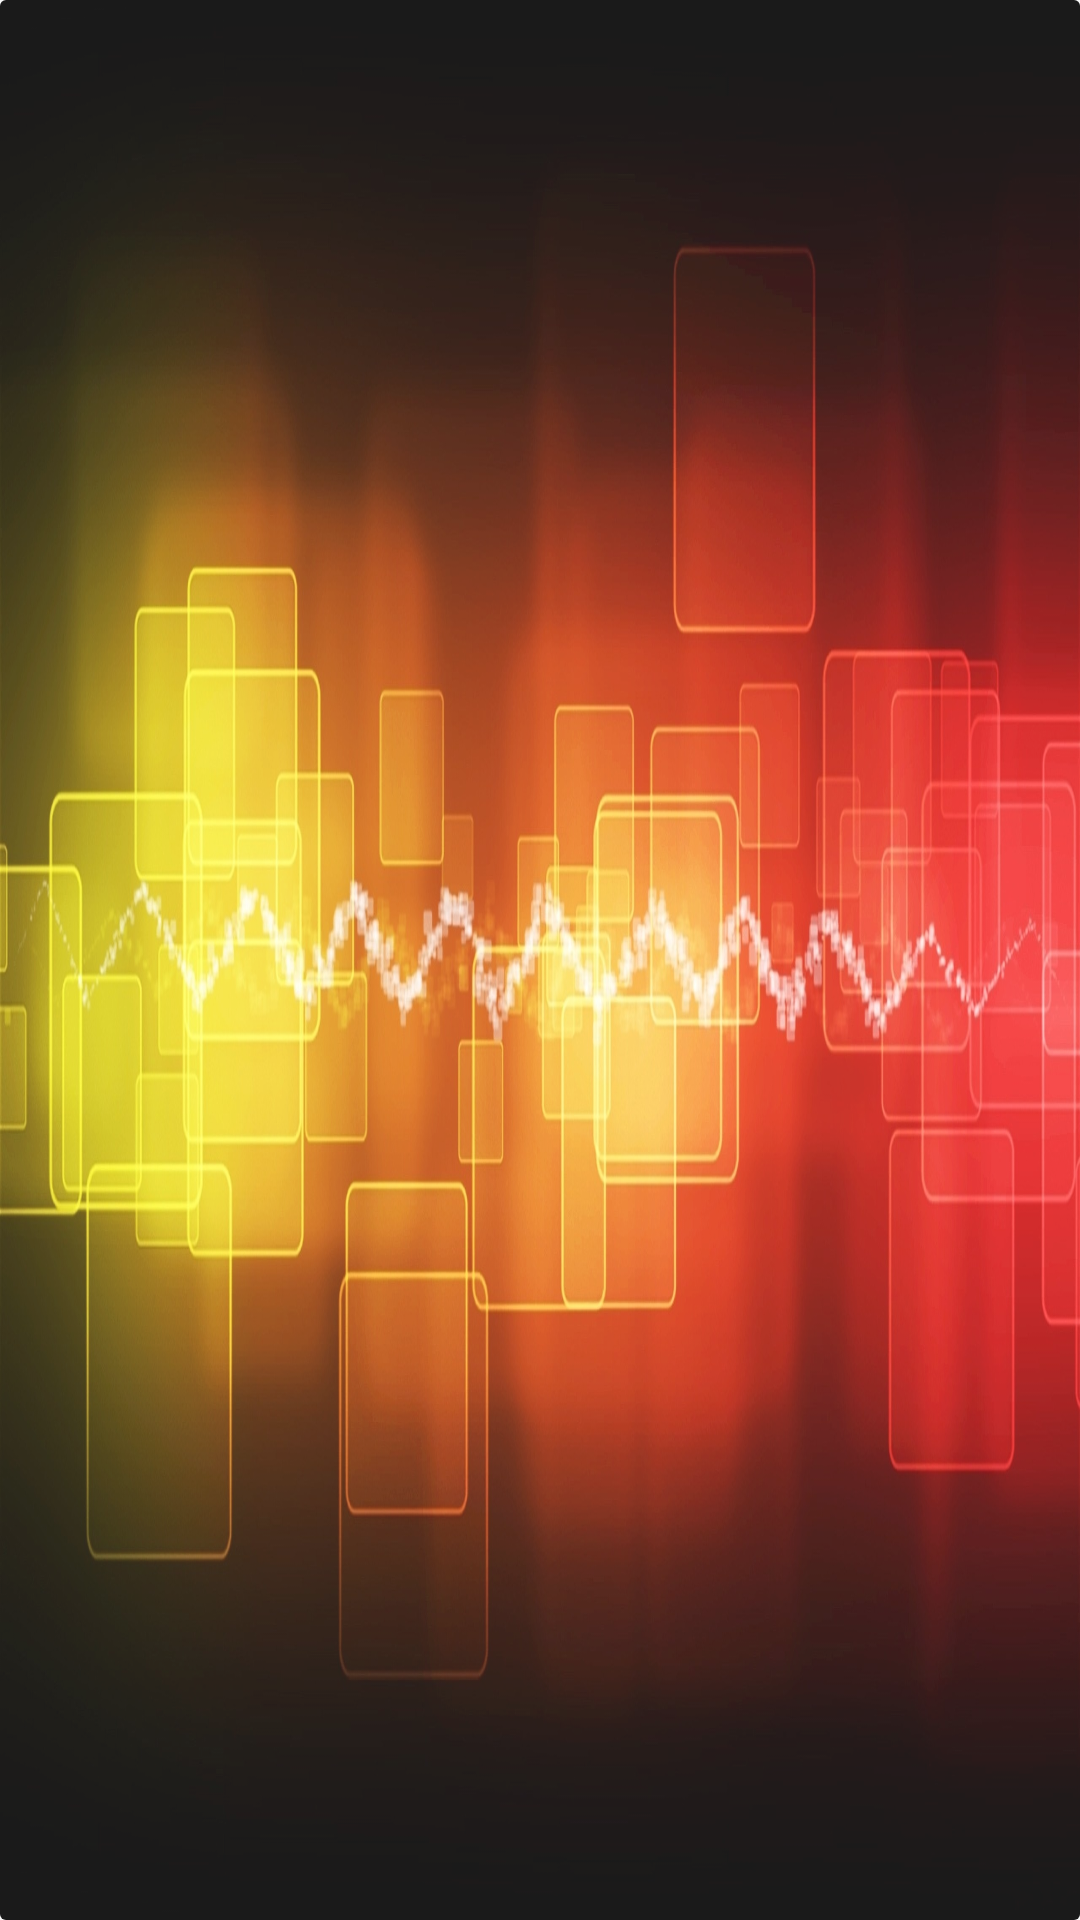

Produce the Android XML layout that renders to this screen, including the resource entries it uses.
<!-- AndroidManifest.xml: application theme AppTheme -->
<!-- res/layout/all_songs_card.xml -->
<android.support.v7.widget.CardView
    xmlns:android="http://schemas.android.com/apk/res/android"
    xmlns:app="http://schemas.android.com/apk/res-auto"
    android:layout_height="match_parent"
    android:layout_width="match_parent"
    android:id="@+id/songCardStart"
    app:cardElevation="0dp">

    <RelativeLayout
        android:layout_width="wrap_content"
        android:layout_height="match_parent"
        android:background="@drawable/song_image"
        android:alpha="0.9">







    </RelativeLayout>

</android.support.v7.widget.CardView>
<!-- resources referenced by this layout -->
<resources>
  <!-- drawable song_image: jpg bitmap (drawable-xhdpi, 412583 bytes) -->
  <style name="AppTheme" parent="Theme.AppCompat.Light.NoActionBar">
          
          <item name="colorPrimary">@color/black</item>
          <item name="colorPrimaryDark">@color/black</item>
          <item name="colorAccent">#2196F3</item>
          <item name="android:textColorPrimary">@color/white</item>
      </style>
  <color name="black">#ff000000</color>
  <color name="white">#ffffff</color>
</resources>
